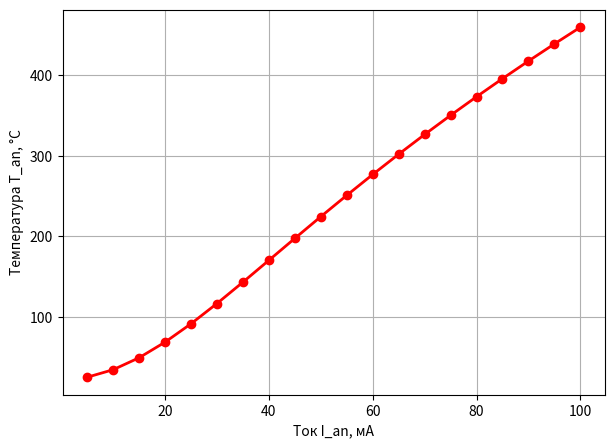

Reproduce this figure in Python.
import math
import matplotlib.pyplot as plt


alfa = 5.67e-8
Tex = 295.0
PI = math.pi


rho = 1e-7 / 2.5
h = 10.0
eps = 1.0
a = 1e-5


def g(t, Ian):
    jan = Ian / (PI * a * a)
    try:
        term_rad = (eps * alfa * Tex**3 * ((t**4) - 1)) / h
    except OverflowError:
        term_rad = 1e6
    return 1 + (jan**2 * rho * a) / (2 * h * Tex) - term_rad


def g1(t, Ian):
    jan = Ian / (PI * a * a)
    f1 = (
        1
        + (jan**2 * rho * a) / (2 * eps * alfa * Tex**4)
        - (h * (t - 1)) / (eps * alfa * Tex**3)
    )
    if f1 <= 0 or math.isnan(f1):
        return 1.0
    try:
        return f1**0.25
    except OverflowError:
        return 1.0


def find_t(Ian, t0=1.05, acc=1e-4, max_iter=200):
    t = t0
    for _ in range(max_iter):
        t_new = g(t, Ian)
        if not math.isfinite(t_new) or t_new > 100:
            break
        if abs(t_new - t) < acc:
            return t_new
        t = 0.7 * t + 0.3 * t_new

    t = t0
    for _ in range(max_iter):
        t_new = g1(t, Ian)
        if not math.isfinite(t_new) or t_new > 100:
            return None
        if abs(t_new - t) < acc:
            return t_new
        t = 0.7 * t + 0.3 * t_new
    return None


currents = [i / 1000 for i in range(5, 105, 5)]
temps = []

print(" I (мА)   →   T_an (°C)")
print("-" * 28)
for Ian in currents:
    t = find_t(Ian)
    if t:
        Tan = t * Tex - 273
        temps.append(Tan)
        print(f"{Ian * 1000:6.1f}      {Tan:7.2f}")
    else:
        temps.append(None)
        print(f"{Ian * 1000:6.1f}      (не сошлось)")


plt.figure(figsize=(7, 5))
valid_currents = [i * 1000 for i, T in zip(currents, temps) if T is not None]
valid_temps = [T for T in temps if T is not None]
plt.plot(valid_currents, valid_temps, "o-", lw=2, color="red")
# plt.title("Температура отжига провода vs Ток отжига")
plt.xlabel("Ток I_an, мА")
plt.ylabel("Температура T_an, °C")
plt.grid(True)
plt.show()
